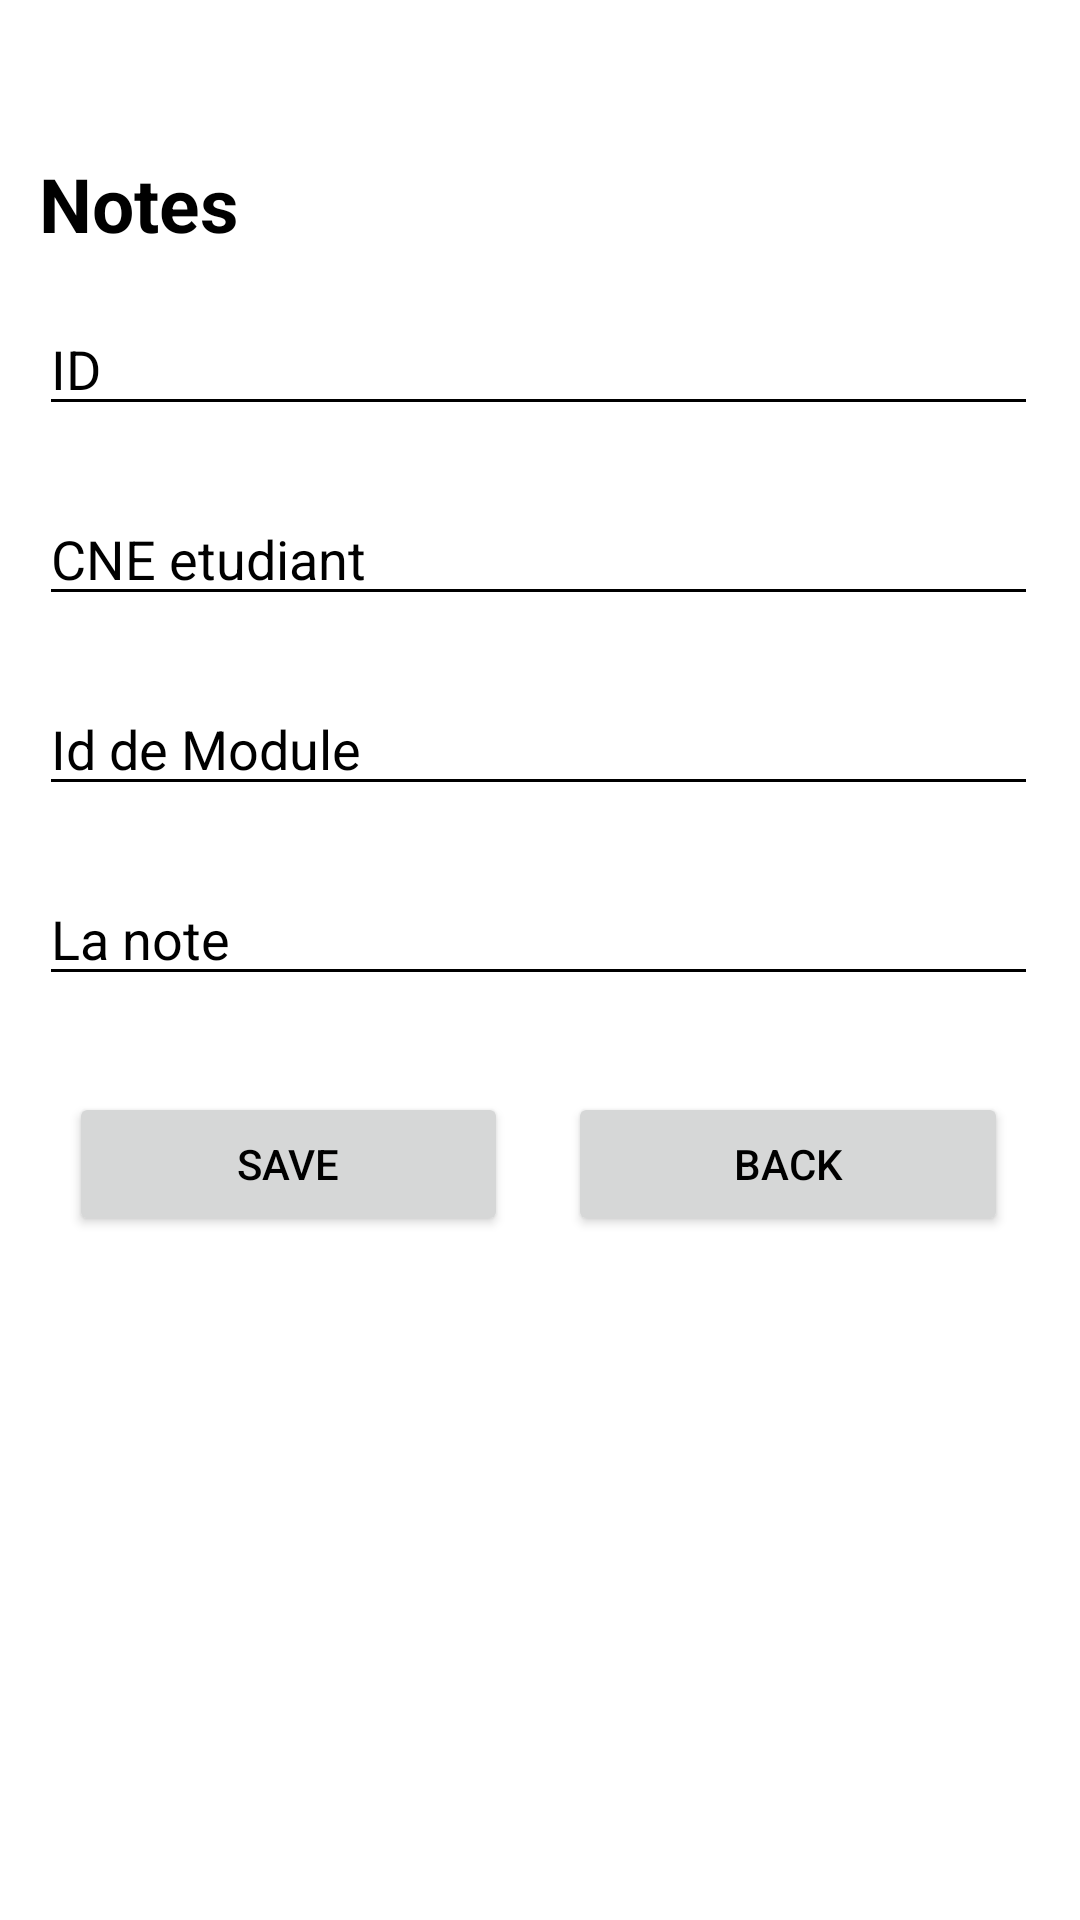

Reconstruct the res/layout file that produces this screen, plus the resources it refers to.
<!-- AndroidManifest.xml: application theme Theme.GestionScolarite -->
<!-- res/layout/activity_note.xml -->
<?xml version="1.0" encoding="utf-8"?>
<androidx.constraintlayout.widget.ConstraintLayout xmlns:android="http://schemas.android.com/apk/res/android"
    xmlns:app="http://schemas.android.com/apk/res-auto"
    xmlns:tools="http://schemas.android.com/tools"
    android:layout_width="match_parent"
    android:layout_height="match_parent"
    tools:context=".NoteActivity">

    <LinearLayout
        android:layout_width="333dp"
        android:layout_height="705dp"
        android:layout_marginTop="1dp"
        android:layout_marginEnd="1dp"
        android:layout_marginRight="1dp"
        android:layout_marginBottom="1dp"
        android:orientation="vertical"
        app:layout_constraintBottom_toBottomOf="parent"
        app:layout_constraintEnd_toEndOf="parent"
        app:layout_constraintStart_toStartOf="parent"
        app:layout_constraintTop_toTopOf="parent">

        <Space
            android:layout_width="match_parent"
            android:layout_height="83dp" />

        <TextView
            android:id="@+id/textView5"
            android:layout_width="match_parent"
            android:layout_height="wrap_content"
            android:text="Notes"
            android:textColor="@android:color/black"
            android:textSize="25sp"
            android:textStyle="bold" />

        <Space
            android:layout_width="match_parent"
            android:layout_height="16dp" />

        <EditText
            android:id="@+id/editText51"
            android:layout_width="match_parent"
            android:layout_height="wrap_content"
            android:ems="10"
            android:hint="ID"
            android:inputType="numberSigned|number" />

        <Space
            android:layout_width="match_parent"
            android:layout_height="22dp" />

        <EditText
            android:id="@+id/editText52"
            android:layout_width="match_parent"
            android:layout_height="wrap_content"
            android:ems="10"
            android:hint="CNE etudiant "
            android:inputType="numberSigned" />

        <Space
            android:layout_width="match_parent"
            android:layout_height="22dp" />

        <EditText
            android:id="@+id/editText53"
            android:layout_width="match_parent"
            android:layout_height="wrap_content"
            android:ems="10"
            android:hint="Id de Module"
            android:inputType="numberSigned" />

        <Space
            android:layout_width="match_parent"
            android:layout_height="22dp" />

        <EditText
            android:id="@+id/editText54"
            android:layout_width="match_parent"
            android:layout_height="wrap_content"
            android:ems="10"
            android:hint="La note"
            android:inputType="numberSigned" />

        <Space
            android:layout_width="match_parent"
            android:layout_height="22dp" />



        <LinearLayout
            android:layout_width="match_parent"
            android:layout_height="wrap_content"
            android:orientation="horizontal">

            <Button
                android:id="@+id/button51"
                android:layout_width="wrap_content"
                android:layout_height="wrap_content"
                android:layout_margin="10dp"
                android:layout_weight="1"
                android:text="Save" />

            <Button
                android:id="@+id/button52"
                android:layout_width="wrap_content"
                android:layout_height="wrap_content"
                android:layout_margin="10dp"
                android:layout_weight="1"
                android:text="Back" />
        </LinearLayout>

    </LinearLayout>
</androidx.constraintlayout.widget.ConstraintLayout>
<!-- resources referenced by this layout -->
<resources>
  <style name="Theme.GestionScolarite" parent="Theme.MaterialComponents.DayNight.DarkActionBar">
          
  
          <item name="colorPrimaryVariant">@color/purple_700</item>
          <item name="colorOnPrimary">@color/white</item>
          
          <item name="colorSecondary">@color/teal_200</item>
          <item name="colorSecondaryVariant">@color/teal_700</item>
          <item name="colorOnSecondary">@color/black</item>
          
          <item name="android:statusBarColor" tools:targetApi="l">?attr/colorPrimaryVariant</item>
          
  
          <item name="colorPrimary">@color/colorPrimary</item>
          <item name="colorPrimaryDark">@color/colorPrimaryDark</item>
          <item name="colorAccent">@color/colorAccent</item>
          <item name="android:textColor">@color/colorText</item>
          <item name="android:textColorHint">@color/colorText</item>
          <item name="colorControlNormal">@color/colorText</item>
          <item name="colorControlActivated">@color/colorText</item>
      </style>
  <color name="purple_700">#FF3700B3</color>
  <color name="white">#FFFFFFFF</color>
  <color name="teal_200">#FF03DAC5</color>
  <color name="teal_700">#FF018786</color>
  <color name="black">#FF000000</color>
  <color name="colorPrimary">#51d8c7</color>
  <color name="colorPrimaryDark">#51d8c7</color>
  <color name="colorAccent">#FFFFFF</color>
  <color name="colorText">#FF000000</color>
</resources>
